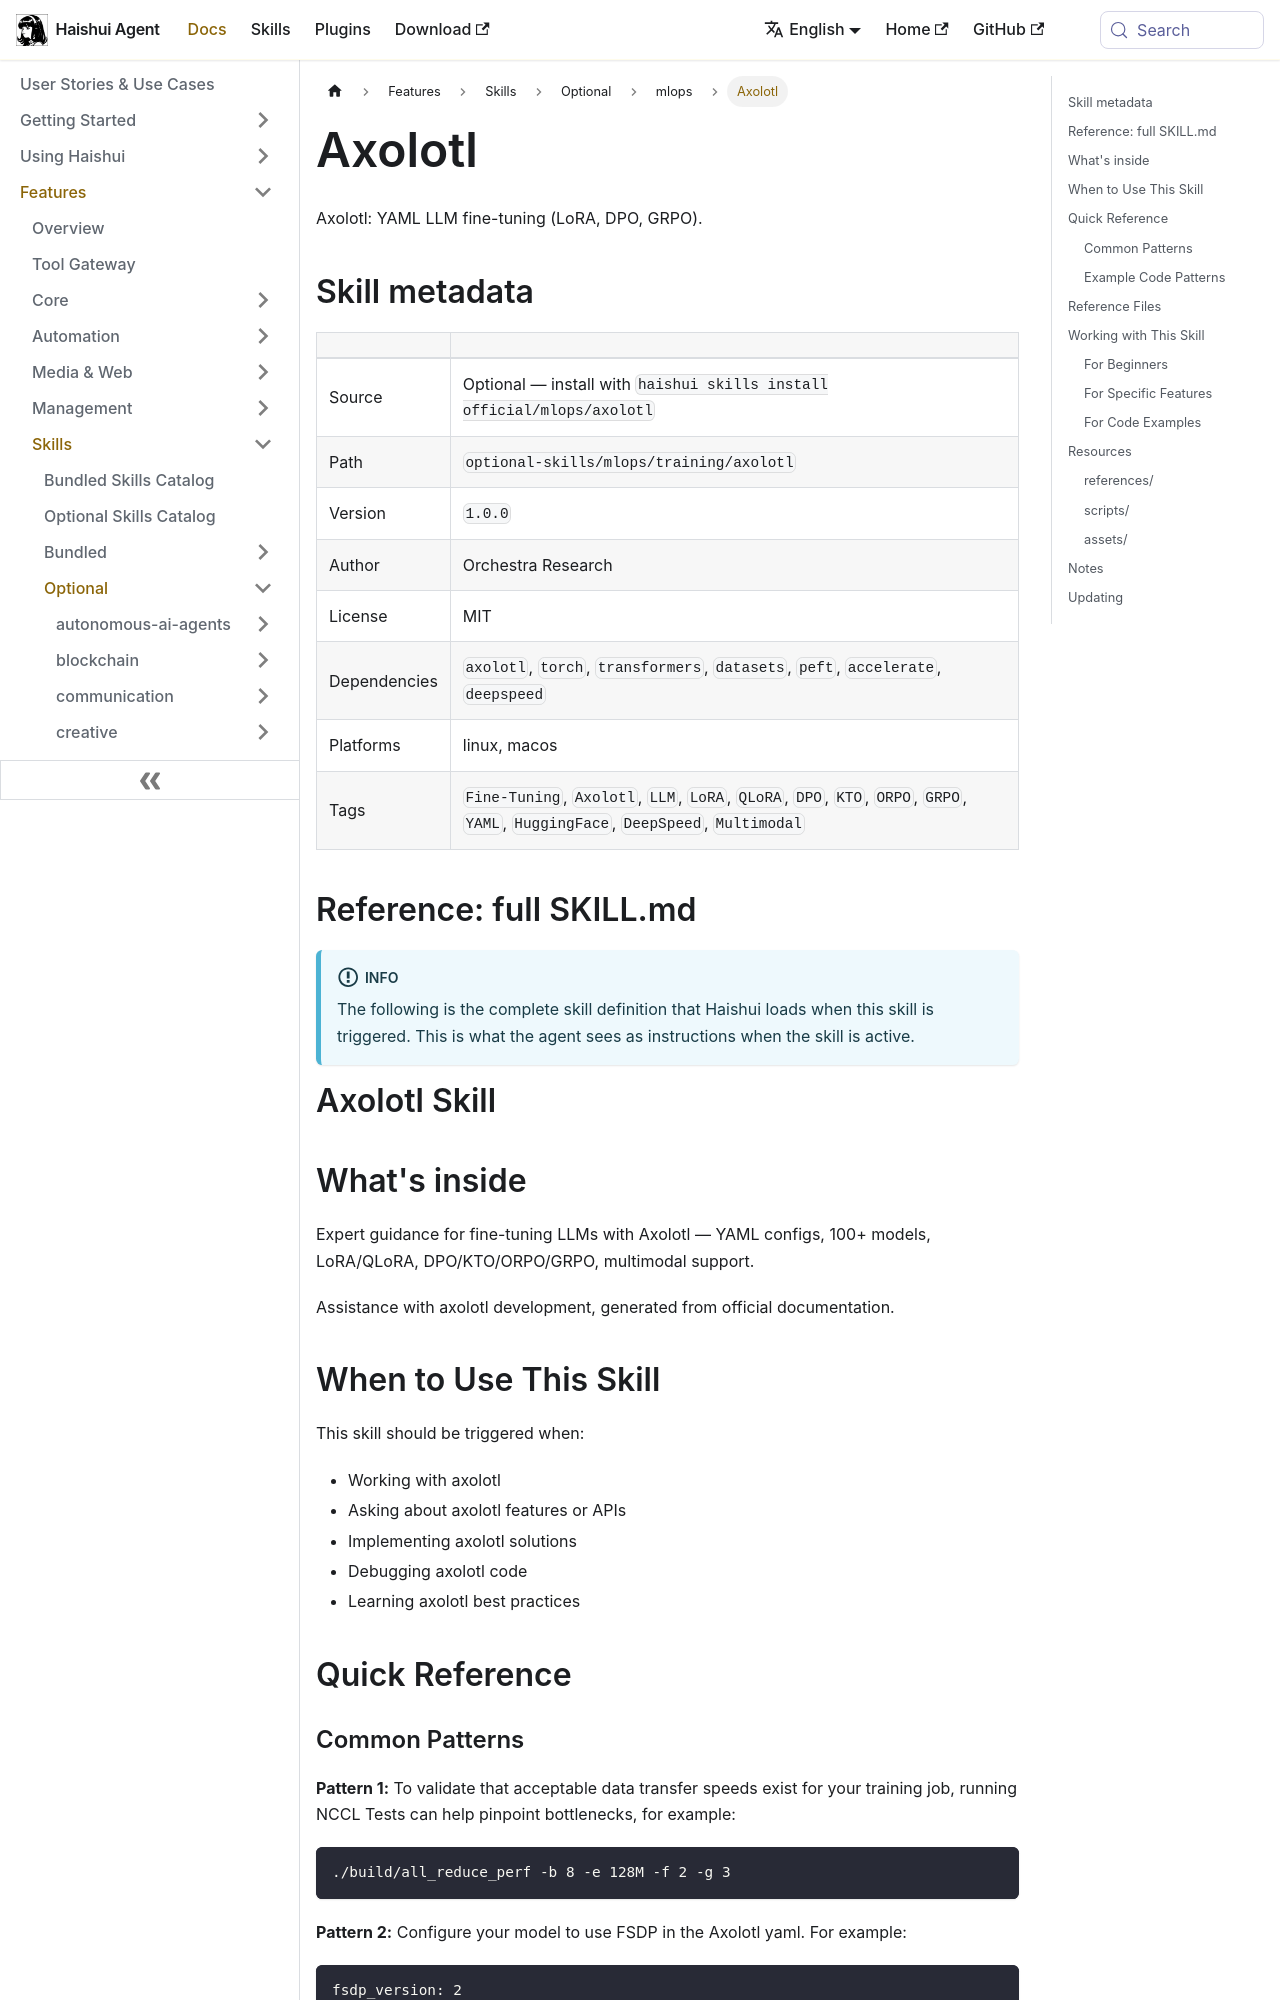

repository: aiqinghaiwork163/haishui-agent · page: docs/user-guide/skills/optional/mlops/mlops-training-axolotl/index.html · generator: docusaurus

---
title: "Axolotl — Axolotl: YAML LLM fine-tuning (LoRA, DPO, GRPO)"
sidebar_label: "Axolotl"
description: "Axolotl: YAML LLM fine-tuning (LoRA, DPO, GRPO)"
---

{/* This page is auto-generated from the skill's SKILL.md by website/scripts/generate-skill-docs.py. Edit the source SKILL.md, not this page. */}

# Axolotl

Axolotl: YAML LLM fine-tuning (LoRA, DPO, GRPO).

## Skill metadata

| | |
|---|---|
| Source | Optional — install with `haishui skills install official/mlops/axolotl` |
| Path | `optional-skills/mlops/training/axolotl` |
| Version | `1.0.0` |
| Author | Orchestra Research |
| License | MIT |
| Dependencies | `axolotl`, `torch`, `transformers`, `datasets`, `peft`, `accelerate`, `deepspeed` |
| Platforms | linux, macos |
| Tags | `Fine-Tuning`, `Axolotl`, `LLM`, `LoRA`, `QLoRA`, `DPO`, `KTO`, `ORPO`, `GRPO`, `YAML`, `HuggingFace`, `DeepSpeed`, `Multimodal` |

## Reference: full SKILL.md

:::info
The following is the complete skill definition that Haishui loads when this skill is triggered. This is what the agent sees as instructions when the skill is active.
:::

# Axolotl Skill

## What's inside

Expert guidance for fine-tuning LLMs with Axolotl — YAML configs, 100+ models, LoRA/QLoRA, DPO/KTO/ORPO/GRPO, multimodal support.

Assistance with axolotl development, generated from official documentation.

## When to Use This Skill

This skill should be triggered when:
- Working with axolotl
- Asking about axolotl features or APIs
- Implementing axolotl solutions
- Debugging axolotl code
- Learning axolotl best practices

## Quick Reference
